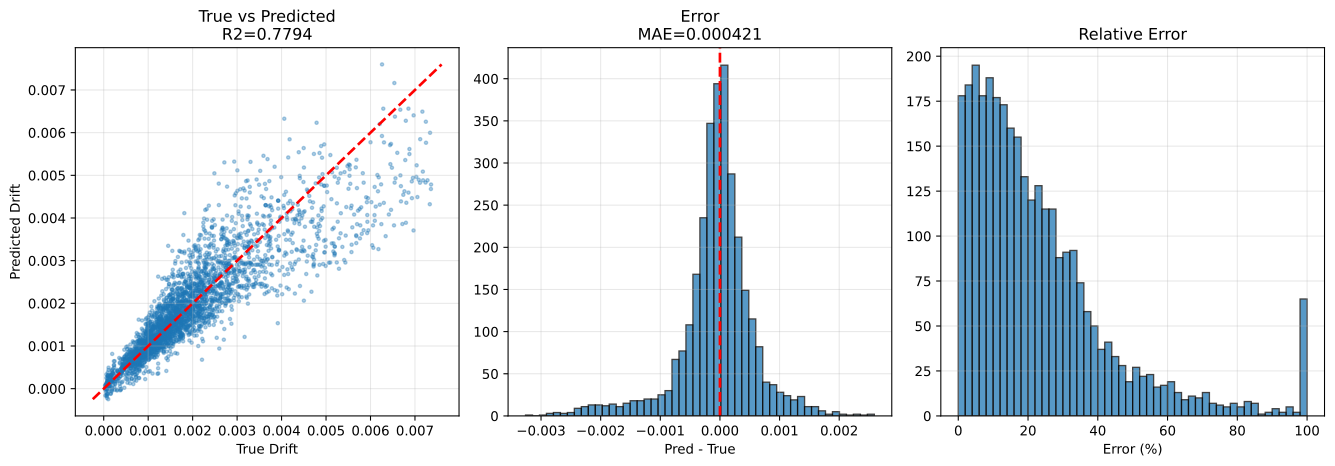

Source data for this figure (header and first rows):
sample_id, True_Drift, Pred_Drift, Abs_Error, Error_Pct, txt_path, split, stage, num_floors, wave_cluster, steel01_yielded, steel02_yielded
test|F3|M140.0|H3.5|K370000.0|Fy1671.9|D…, 0.00119, 0.001156, 3.4633675e-05, 2.91, h5://C:/Users/12200/project/Dategeneral/…, test, test_holdout, 3, 2, 0, 0
test|F3|M140.0|H2.8|K260000.0|Fy1671.9|D…, 0.001634, 0.001819, 0.000185, 11.32, h5://C:/Users/12200/project/Dategeneral/…, test, test_holdout, 3, 0, 0, 1
test|F3|M90.0|H2.8|K400000.0|Fy1118.0|DL…, 0.0009786, 0.0009062, 7.2387455e-05, 7.397, h5://C:/Users/12200/project/Dategeneral/…, test, test_holdout, 3, 0, 0, 1
test|F3|M140.0|H3.5|K370000.0|Fy1671.9|D…, 0.001126, 0.001041, 8.434802e-05, 7.494, h5://C:/Users/12200/project/Dategeneral/…, test, test_holdout, 3, 0, 0, 1
test|F3|M70.0|H3.8|K260000.0|Fy1118.0|DL…, 7.1805065e-05, -0.0001684, 0.0002402, 334.6, h5://C:/Users/12200/project/Dategeneral/…, test, test_holdout, 3, 0, 0, 0
test|F3|M90.0|H2.8|K400000.0|Fy1118.0|DL…, 0.0007318, 0.0007761, 4.4301094e-05, 6.054, h5://C:/Users/12200/project/Dategeneral/…, test, test_holdout, 3, 2, 0, 0
test|F3|M90.0|H2.8|K400000.0|Fy1118.0|DL…, 0.0009712, 0.0009997, 2.8448296e-05, 2.929, h5://C:/Users/12200/project/Dategeneral/…, test, test_holdout, 3, 4, 0, 1
test|F3|M90.0|H2.8|K400000.0|Fy1118.0|DL…, 0.001073, 0.0008193, 0.0002542, 23.68, h5://C:/Users/12200/project/Dategeneral/…, test, test_holdout, 3, 6, 0, 1
test|F3|M110.0|H4.0|K320000.0|Fy2500.0|D…, 0.0009378, 0.0009357, 2.0777225e-06, 0.2216, h5://C:/Users/12200/project/Dategeneral/…, test, test_holdout, 3, 0, 0, 0
test|F3|M140.0|H2.8|K260000.0|Fy1671.9|D…, 0.002351, 0.001875, 0.0004761, 20.25, h5://C:/Users/12200/project/Dategeneral/…, test, test_holdout, 3, 2, 0, 1
test|F3|M140.0|H2.8|K260000.0|Fy1671.9|D…, 0.002125, 0.002799, 0.0006742, 31.73, h5://C:/Users/12200/project/Dategeneral/…, test, test_holdout, 3, 4, 0, 1
test|F3|M70.0|H3.8|K260000.0|Fy1118.0|DL…, 8.3245635e-05, -0.0001341, 0.0002174, 261.1, h5://C:/Users/12200/project/Dategeneral/…, test, test_holdout, 3, 4, 0, 0
test|F3|M50.0|H2.5|K210000.0|Fy747.7|DL1…, 0.001186, 0.00116, 2.6218244e-05, 2.21, h5://C:/Users/12200/project/Dategeneral/…, test, test_holdout, 3, 0, 0, 0
test|F3|M70.0|H3.8|K260000.0|Fy1118.0|DL…, 6.2729734e-05, 5.3431548e-05, 9.298186e-06, 14.82, h5://C:/Users/12200/project/Dategeneral/…, test, test_holdout, 3, 2, 0, 0
test|F3|M70.0|H3.8|K260000.0|Fy1118.0|DL…, 3.6888814e-05, 6.9598755e-05, 3.270994e-05, 88.67, h5://C:/Users/12200/project/Dategeneral/…, test, test_holdout, 3, 6, 0, 0
test|F3|M140.0|H3.5|K370000.0|Fy1671.9|D…, 0.001335, 0.001341, 5.7709403e-06, 0.4322, h5://C:/Users/12200/project/Dategeneral/…, test, test_holdout, 3, 4, 0, 1
test|F3|M140.0|H3.5|K370000.0|Fy1671.9|D…, 0.001467, 0.001184, 0.0002827, 19.27, h5://C:/Users/12200/project/Dategeneral/…, test, test_holdout, 3, 6, 0, 1
test|F3|M140.0|H2.8|K260000.0|Fy1671.9|D…, 0.002383, 0.00173, 0.0006522, 27.37, h5://C:/Users/12200/project/Dategeneral/…, test, test_holdout, 3, 6, 0, 1
test|F3|M50.0|H2.5|K210000.0|Fy747.7|DL1…, 0.00107, 0.001211, 0.0001416, 13.24, h5://C:/Users/12200/project/Dategeneral/…, test, test_holdout, 3, 4, 0, 0
test|F3|M50.0|H2.5|K210000.0|Fy747.7|DL1…, 0.001351, 0.0008384, 0.0005122, 37.92, h5://C:/Users/12200/project/Dategeneral/…, test, test_holdout, 3, 6, 0, 1
test|F3|M110.0|H4.0|K320000.0|Fy2500.0|D…, 0.001097, 0.001006, 9.1232825e-05, 8.316, h5://C:/Users/12200/project/Dategeneral/…, test, test_holdout, 3, 2, 0, 0
test|F3|M50.0|H2.5|K210000.0|Fy747.7|DL1…, 0.0008511, 0.0008761, 2.4995243e-05, 2.937, h5://C:/Users/12200/project/Dategeneral/…, test, test_holdout, 3, 2, 0, 0
test|F3|M110.0|H4.0|K320000.0|Fy2500.0|D…, 0.001072, 0.0008308, 0.000241, 22.48, h5://C:/Users/12200/project/Dategeneral/…, test, test_holdout, 3, 6, 0, 0
test|F3|M110.0|H4.0|K320000.0|Fy2500.0|D…, 0.001735, 0.001487, 0.0002485, 14.32, h5://C:/Users/12200/project/Dategeneral/…, test, test_holdout, 3, 4, 0, 0
test|F3|M50.0|H3.5|K210000.0|Fy1671.9|DL…, 0.0004627, 0.0009126, 0.0004499, 97.23, h5://C:/Users/12200/project/Dategeneral/…, test, test_holdout, 3, 2, 0, 0
test|F3|M90.0|H2.8|K320000.0|Fy1118.0|DL…, 0.001295, 0.001597, 0.0003027, 23.38, h5://C:/Users/12200/project/Dategeneral/…, test, test_holdout, 3, 2, 0, 0
test|F3|M50.0|H3.5|K210000.0|Fy1671.9|DL…, 0.001105, 0.001131, 2.546236e-05, 2.304, h5://C:/Users/12200/project/Dategeneral/…, test, test_holdout, 3, 4, 0, 0
test|F3|M90.0|H2.8|K320000.0|Fy1118.0|DL…, 0.001251, 0.001625, 0.0003736, 29.86, h5://C:/Users/12200/project/Dategeneral/…, test, test_holdout, 3, 4, 0, 0
test|F3|M90.0|H2.8|K320000.0|Fy1118.0|DL…, 0.001593, 0.001674, 8.1279315e-05, 5.103, h5://C:/Users/12200/project/Dategeneral/…, test, test_holdout, 3, 0, 0, 0
test|F3|M50.0|H3.5|K210000.0|Fy1671.9|DL…, 0.0008742, 0.0007744, 9.9821365e-05, 11.42, h5://C:/Users/12200/project/Dategeneral/…, test, test_holdout, 3, 0, 0, 0
test|F3|M50.0|H3.5|K210000.0|Fy1671.9|DL…, 0.0006045, 0.000695, 9.048951e-05, 14.97, h5://C:/Users/12200/project/Dategeneral/…, test, test_holdout, 3, 6, 0, 0
test|F3|M110.0|H3.8|K210000.0|Fy1118.0|D…, 0.001282, 0.001485, 0.0002033, 15.86, h5://C:/Users/12200/project/Dategeneral/…, test, test_holdout, 3, 2, 0, 0
test|F3|M110.0|H3.8|K210000.0|Fy1118.0|D…, 0.001219, 0.001319, 9.991706e-05, 8.198, h5://C:/Users/12200/project/Dategeneral/…, test, test_holdout, 3, 0, 0, 1
test|F3|M70.0|H3.2|K370000.0|Fy747.7|DL0…, 0.000696, 0.0007723, 7.6217344e-05, 10.95, h5://C:/Users/12200/project/Dategeneral/…, test, test_holdout, 3, 2, 0, 0
test|F3|M90.0|H2.8|K320000.0|Fy1118.0|DL…, 0.002038, 0.001346, 0.0006927, 33.98, h5://C:/Users/12200/project/Dategeneral/…, test, test_holdout, 3, 6, 0, 1
test|F3|M110.0|H3.8|K210000.0|Fy1118.0|D…, 0.001476, 0.001233, 0.0002429, 16.46, h5://C:/Users/12200/project/Dategeneral/…, test, test_holdout, 3, 6, 0, 1
test|F3|M110.0|H3.8|K210000.0|Fy1118.0|D…, 0.001518, 0.001756, 0.000238, 15.68, h5://C:/Users/12200/project/Dategeneral/…, test, test_holdout, 3, 4, 0, 1
test|F3|M70.0|H3.2|K370000.0|Fy747.7|DL0…, 0.001066, 0.0009029, 0.0001636, 15.34, h5://C:/Users/12200/project/Dategeneral/…, test, test_holdout, 3, 0, 0, 1
test|F3|M50.0|H2.8|K150000.0|Fy1118.0|DL…, 0.001998, 0.001378, 0.00062, 31.03, h5://C:/Users/12200/project/Dategeneral/…, test, test_holdout, 3, 2, 0, 0
test|F3|M70.0|H3.2|K370000.0|Fy747.7|DL0…, 0.001164, 0.001029, 0.000135, 11.6, h5://C:/Users/12200/project/Dategeneral/…, test, test_holdout, 3, 4, 0, 1
test|F3|M110.0|H3.2|K400000.0|Fy1118.0|D…, 0.0001101, 6.937617e-05, 4.0680483e-05, 36.96, h5://C:/Users/12200/project/Dategeneral/…, test, test_holdout, 3, 2, 0, 0
test|F3|M50.0|H2.8|K150000.0|Fy1118.0|DL…, 0.002009, 0.00157, 0.000439, 21.85, h5://C:/Users/12200/project/Dategeneral/…, test, test_holdout, 3, 4, 0, 0
test|F3|M70.0|H3.2|K210000.0|Fy2500.0|DL…, 8.6989225e-05, -0.0001166, 0.0002036, 234.1, h5://C:/Users/12200/project/Dategeneral/…, test, test_holdout, 3, 0, 0, 0
test|F3|M70.0|H3.2|K370000.0|Fy747.7|DL0…, 0.001207, 0.0008934, 0.0003133, 25.96, h5://C:/Users/12200/project/Dategeneral/…, test, test_holdout, 3, 6, 0, 1
test|F3|M110.0|H3.2|K400000.0|Fy1118.0|D…, 0.0002991, -4.413487e-05, 0.0003433, 114.8, h5://C:/Users/12200/project/Dategeneral/…, test, test_holdout, 3, 4, 0, 1
test|F3|M130.0|H3.2|K260000.0|Fy1671.9|D…, 0.002522, 0.002083, 0.0004387, 17.4, h5://C:/Users/12200/project/Dategeneral/…, test, test_holdout, 3, 6, 0, 0
test|F3|M110.0|H3.2|K400000.0|Fy1118.0|D…, 0.0001087, 0.0001444, 3.577191e-05, 32.92, h5://C:/Users/12200/project/Dategeneral/…, test, test_holdout, 3, 6, 0, 0
test|F3|M130.0|H3.2|K260000.0|Fy1671.9|D…, 0.003912, 0.003333, 0.0005793, 14.81, h5://C:/Users/12200/project/Dategeneral/…, test, test_holdout, 3, 4, 0, 1
test|F3|M50.0|H2.8|K150000.0|Fy1118.0|DL…, 0.001256, 0.001324, 6.802974e-05, 5.415, h5://C:/Users/12200/project/Dategeneral/…, test, test_holdout, 3, 0, 0, 0
test|F3|M70.0|H3.2|K210000.0|Fy2500.0|DL…, 7.422158e-05, -1.685239e-05, 9.107397e-05, 122.7, h5://C:/Users/12200/project/Dategeneral/…, test, test_holdout, 3, 2, 0, 0
test|F3|M70.0|H3.2|K210000.0|Fy2500.0|DL…, 0.0001019, -0.000246, 0.0003479, 341.4, h5://C:/Users/12200/project/Dategeneral/…, test, test_holdout, 3, 4, 0, 0
test|F3|M130.0|H3.2|K260000.0|Fy1671.9|D…, 0.002178, 0.002556, 0.0003777, 17.34, h5://C:/Users/12200/project/Dategeneral/…, test, test_holdout, 3, 0, 0, 0
test|F3|M70.0|H3.2|K210000.0|Fy2500.0|DL…, 4.392888e-05, 9.317381e-05, 4.924493e-05, 112.1, h5://C:/Users/12200/project/Dategeneral/…, test, test_holdout, 3, 6, 0, 0
test|F3|M50.0|H2.8|K150000.0|Fy1118.0|DL…, 0.001508, 0.001147, 0.0003606, 23.92, h5://C:/Users/12200/project/Dategeneral/…, test, test_holdout, 3, 6, 0, 0
test|F3|M110.0|H3.2|K400000.0|Fy1118.0|D…, 0.0001832, -1.9936118e-05, 0.0002032, 110.9, h5://C:/Users/12200/project/Dategeneral/…, test, test_holdout, 3, 0, 0, 1
test|F3|M130.0|H2.5|K400000.0|Fy1671.9|D…, 0.001873, 0.002414, 0.000541, 28.88, h5://C:/Users/12200/project/Dategeneral/…, test, test_holdout, 3, 0, 0, 0
test|F3|M130.0|H3.2|K260000.0|Fy1671.9|D…, 0.002615, 0.002462, 0.0001527, 5.842, h5://C:/Users/12200/project/Dategeneral/…, test, test_holdout, 3, 2, 0, 0
test|F3|M130.0|H3.8|K400000.0|Fy500.0|DL…, 0.00101, 0.001529, 0.000519, 51.4, h5://C:/Users/12200/project/Dategeneral/…, test, test_holdout, 3, 2, 0, 1
test|F3|M130.0|H2.5|K400000.0|Fy1671.9|D…, 0.00322, 0.003325, 0.0001049, 3.26, h5://C:/Users/12200/project/Dategeneral/…, test, test_holdout, 3, 4, 0, 1
test|F3|M140.0|H2.8|K210000.0|Fy747.7|DL…, 0.0002453, 0.0006456, 0.0004003, 163.2, h5://C:/Users/12200/project/Dategeneral/…, test, test_holdout, 3, 2, 0, 1
... 3,056 more rows
